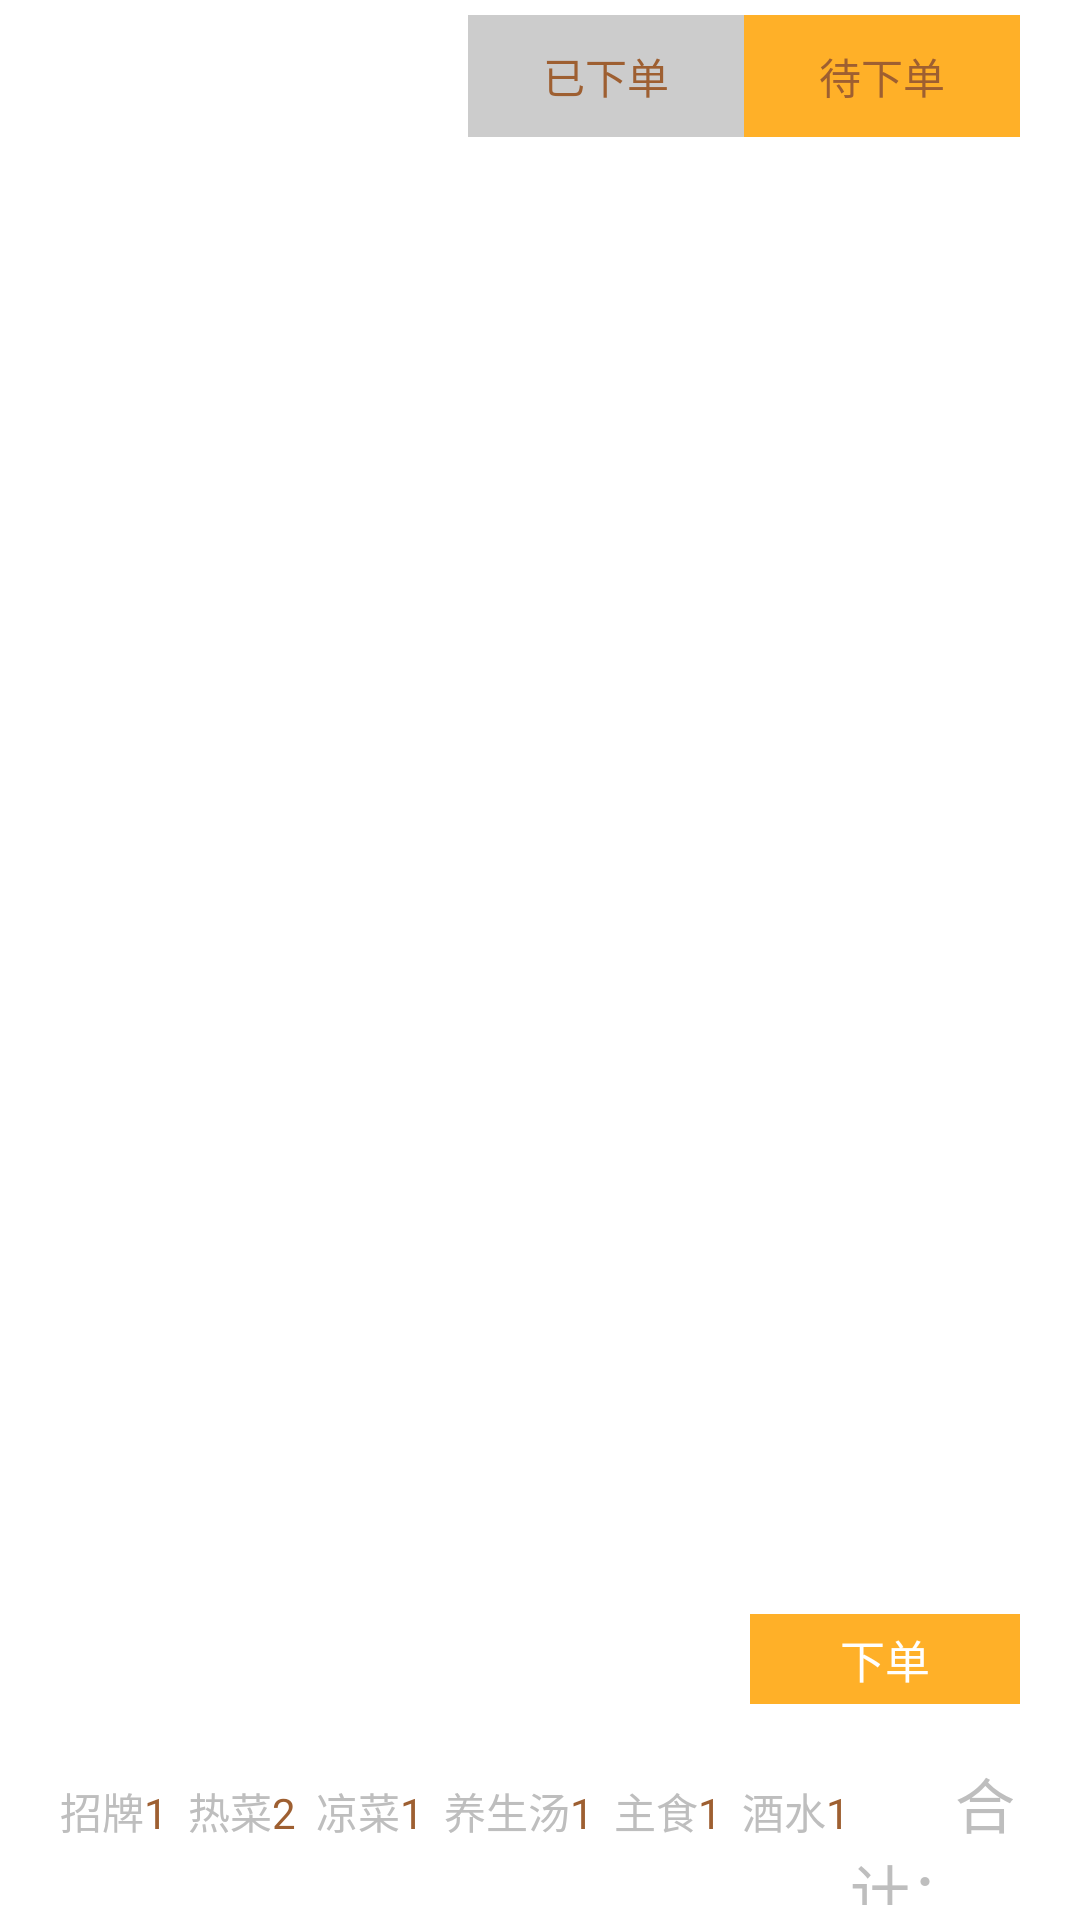

Android layout source for this screen:
<!-- AndroidManifest.xml: application theme AppTheme -->
<!-- res/layout/order_page.xml -->
<?xml version="1.0" encoding="utf-8"?>
<LinearLayout xmlns:android="http://schemas.android.com/apk/res/android"
    android:layout_width="match_parent"
    android:layout_height="match_parent"
    android:background="@color/tct_white"
    android:paddingTop="5dp"
    android:paddingBottom="5dp"
    android:paddingRight="20dp"
    android:paddingLeft="20dp"
    android:orientation="vertical" >
    
    <RelativeLayout 
        android:layout_width="match_parent"
       android:layout_height="0dp"
       android:layout_weight="1"
        ><TextView 
           android:id="@+id/unorder_page"
           android:layout_alignParentRight="true"
           android:layout_width="wrap_content"
           android:layout_height="wrap_content"
           android:paddingLeft="25dp"
           android:paddingRight="25dp"
           android:paddingTop="10dp"
           android:paddingBottom="10dp"
           android:background="@color/tct_yellow"
           android:textColor="@color/tct_darkyellow_text"
           android:text="待下单"
           />
          <TextView 
              android:id="@+id/ordered_page"
           android:layout_width="wrap_content"
           android:layout_height="wrap_content"
           android:paddingLeft="25dp"
           android:paddingRight="25dp"
           android:paddingTop="10dp"
           android:paddingBottom="10dp"
           android:layout_toLeftOf="@id/unorder_page"
           android:textColor="@color/tct_darkyellow_text"
           android:text="已下单"
           android:background="@color/tct_lightgray_text"
           /></RelativeLayout>

   <ListView 
       android:id="@+id/order_list"
       android:layout_width="match_parent"
       android:divider="@null"
       android:layout_height="0dp"
       android:layout_weight="10"
       ></ListView>

       
   <LinearLayout
       android:id="@+id/bottom1"
       android:layout_width="match_parent"
       android:layout_height="0dp"
       android:layout_weight="1"
       android:gravity="right"
       android:orientation="horizontal" >

       
       <TextView 
           android:layout_width="270px"
           android:layout_height="90px"
           android:textSize="45px"
           android:layout_marginLeft="20dp"
           android:gravity="center_horizontal|center_vertical"
           android:text="下单"
           android:background="@color/tct_yellow"
           android:textColor="@color/tct_white"
           />
   </LinearLayout>


   <LinearLayout 
       android:id="@+id/bottom2"
       android:layout_width="match_parent"
       android:layout_height="0dp"
       android:layout_weight="1"
       android:orientation="horizontal"
       >
       <TextView 
           android:layout_width="wrap_content"
           android:layout_height="wrap_content"
           android:text="招牌"
           />
       <TextView 
           android:layout_width="wrap_content"
           android:layout_height="wrap_content"
           android:textColor="@color/tct_darkyellow_text"
           android:text="1"
           />
       <TextView 
           android:layout_width="wrap_content"
           android:layout_height="wrap_content"
           android:text="  热菜"
           />
       <TextView 
           android:layout_width="wrap_content"
           android:layout_height="wrap_content"
           android:textColor="@color/tct_darkyellow_text"
           android:text="2"
           />
       <TextView 
           android:layout_width="wrap_content"
           android:layout_height="wrap_content"
           android:text="  凉菜"
           />
       <TextView 
           android:layout_width="wrap_content"
           android:layout_height="wrap_content"
           android:textColor="@color/tct_darkyellow_text"
           android:text="1"
           />
       <TextView 
           android:layout_width="wrap_content"
           android:layout_height="wrap_content"
           android:text="  养生汤"
           />
       <TextView 
           android:layout_width="wrap_content"
           android:layout_height="wrap_content"
           android:textColor="@color/tct_darkyellow_text"
           android:text="1"
           />
       <TextView 
           android:layout_width="wrap_content"
           android:layout_height="wrap_content"
           android:text="  主食"
           />
       <TextView 
           android:layout_width="wrap_content"
           android:layout_height="wrap_content"
           android:textColor="@color/tct_darkyellow_text"
           android:text="1"
           />
           />
       <TextView 
           android:layout_width="wrap_content"
           android:layout_height="wrap_content"
           android:text="  酒水"
           />
       <TextView 
           android:layout_width="wrap_content"
           android:layout_height="wrap_content"
           android:textColor="@color/tct_darkyellow_text"
           android:text="1"
           />
       <TextView 
           android:layout_width="wrap_content"
           android:layout_height="wrap_content"
           android:textSize="20sp"
           android:text="       合计："
           />
       <TextView 
           android:layout_width="wrap_content"
           android:layout_height="wrap_content"
           android:textColor="@color/tct_yellow"
           android:textSize="20sp"
           android:text="¥218"
           />
       <View 
           android:layout_width="wrap_content"
           android:layout_height="wrap_content"
           android:layout_weight="1"
           />
       <TextView 
           android:id="@+id/go_pay"
           android:layout_width="270px"
           android:layout_height="90px"
           android:background="@color/tct_yellow"
           android:textColor="@color/tct_white"
           android:textSize="45px"
           android:gravity="center_horizontal|center_vertical"
           android:text="支付"
           />
   </LinearLayout>

</LinearLayout>
<!-- resources referenced by this layout -->
<resources>
  <color name="tct_darkyellow_text">#9e5f31</color>
  <color name="tct_lightgray_text">#cccccc</color>
  <color name="tct_white">#ffffff</color>
  <color name="tct_yellow">#ffb028</color>
  <style name="AppTheme" parent="AppBaseTheme">
          
      </style>
  <style name="AppBaseTheme" parent="@android:style/Theme.NoTitleBar.Fullscreen">
          
      </style>
</resources>
